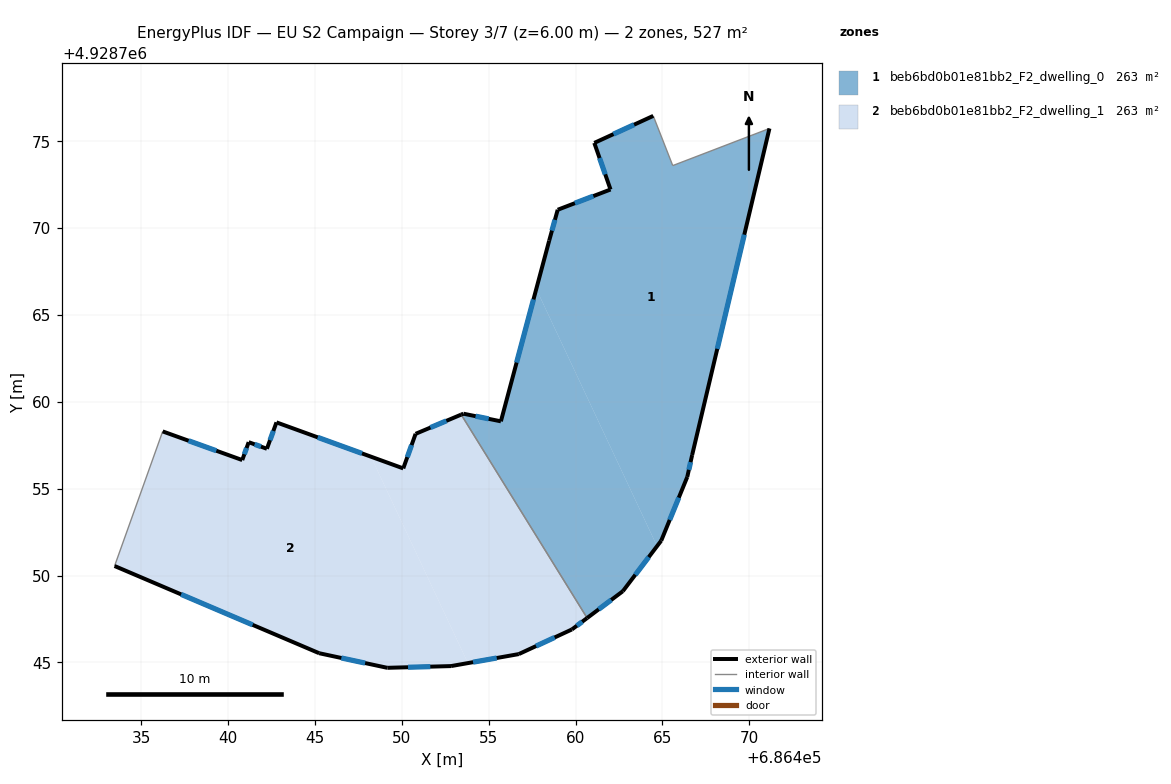
=== STOREY PLAN SPEC (per zone: floor XY polygon, exterior-wall plan segments, windows/doors) ===
zone 1: beb6bd0b01e81bb2_F2_dwelling_0  (263.5 m²)
  floor: (686466.44, 4928755.68) (686466.71, 4928756.94) (686471.17, 4928775.74) (686465.60, 4928773.60) (686464.48, 4928776.46) (686461.08, 4928774.90) (686462.02, 4928772.22) (686458.97, 4928771.05) (686458.48, 4928769.28) (686457.74, 4928766.50) (686464.69, 4928751.69) (686464.94, 4928752.01)
  floor: (686462.72, 4928749.10) (686464.69, 4928751.69) (686457.74, 4928766.50) (686455.70, 4928758.88) (686453.54, 4928759.32) (686453.42, 4928759.26) (686460.67, 4928747.55)
  exterior wall: (686453.42, 4928759.26) – (686453.55, 4928759.32)  [0.1 m]
  exterior wall: (686453.55, 4928759.32) – (686455.70, 4928758.88)  [2.2 m]
    window: (686454.25, 4928759.17) – (686455.00, 4928759.02)  [0.8 m²]
  exterior wall: (686455.70, 4928758.88) – (686458.48, 4928769.28)  [10.8 m]
    window: (686456.61, 4928762.26) – (686457.58, 4928765.89)  [3.9 m²]
  exterior wall: (686458.48, 4928769.28) – (686458.97, 4928771.05)  [1.8 m]
    window: (686458.64, 4928769.85) – (686458.82, 4928770.48)  [0.7 m²]
  exterior wall: (686458.97, 4928771.05) – (686462.02, 4928772.22)  [3.3 m]
    window: (686459.96, 4928771.43) – (686461.03, 4928771.84)  [1.2 m²]
  exterior wall: (686462.02, 4928772.22) – (686461.08, 4928774.90)  [2.8 m]
    window: (686461.71, 4928773.09) – (686461.39, 4928774.03)  [1.0 m²]
  exterior wall: (686461.08, 4928774.90) – (686464.48, 4928776.46)  [3.7 m]
    window: (686462.19, 4928775.41) – (686463.37, 4928775.95)  [1.4 m²]
  exterior wall: (686471.17, 4928775.74) – (686466.71, 4928756.94)  [19.3 m]
    window: (686469.72, 4928769.62) – (686468.16, 4928763.05)  [7.1 m²]
  exterior wall: (686466.71, 4928756.94) – (686466.44, 4928755.68)  [1.3 m]
    window: (686466.62, 4928756.53) – (686466.53, 4928756.09)  [0.5 m²]
  exterior wall: (686466.44, 4928755.68) – (686464.94, 4928752.01)  [4.0 m]
    window: (686465.95, 4928754.48) – (686465.42, 4928753.20)  [1.5 m²]
  exterior wall: (686464.94, 4928752.01) – (686462.72, 4928749.10)  [3.7 m]
    window: (686464.22, 4928751.06) – (686463.44, 4928750.04)  [1.3 m²]
  exterior wall: (686462.72, 4928749.10) – (686460.67, 4928747.55)  [2.6 m]
    window: (686462.06, 4928748.59) – (686461.34, 4928748.05)  [0.9 m²]
  interior walls: 3
zone 2: beb6bd0b01e81bb2_F2_dwelling_1  (263.5 m²)
  floor: (686459.79, 4928746.90) (686460.67, 4928747.55) (686453.42, 4928759.26) (686450.79, 4928758.16) (686450.08, 4928756.17) (686448.23, 4928756.84) (686453.81, 4928744.96) (686456.73, 4928745.48)
  floor: (686453.81, 4928744.96) (686448.23, 4928756.84) (686442.78, 4928758.82) (686442.23, 4928757.30) (686441.19, 4928757.68) (686440.81, 4928756.65) (686436.23, 4928758.30) (686433.46, 4928750.55) (686445.24, 4928745.53) (686449.17, 4928744.69) (686452.83, 4928744.79)
  exterior wall: (686449.17, 4928744.69) – (686445.24, 4928745.53)  [4.0 m]
    window: (686447.89, 4928744.96) – (686446.52, 4928745.25)  [1.5 m²]
  exterior wall: (686445.24, 4928745.53) – (686433.46, 4928750.55)  [12.8 m]
    window: (686441.41, 4928747.16) – (686437.30, 4928748.91)  [4.7 m²]
  exterior wall: (686436.23, 4928758.30) – (686440.81, 4928756.65)  [4.9 m]
    window: (686437.72, 4928757.76) – (686439.33, 4928757.18)  [1.8 m²]
  exterior wall: (686440.81, 4928756.65) – (686441.19, 4928757.68)  [1.1 m]
    window: (686440.94, 4928756.98) – (686441.06, 4928757.34)  [0.4 m²]
  exterior wall: (686441.19, 4928757.68) – (686442.23, 4928757.30)  [1.1 m]
    window: (686441.53, 4928757.55) – (686441.89, 4928757.42)  [0.4 m²]
  exterior wall: (686442.23, 4928757.30) – (686442.79, 4928758.82)  [1.6 m]
    window: (686442.41, 4928757.79) – (686442.61, 4928758.32)  [0.6 m²]
  exterior wall: (686442.79, 4928758.82) – (686450.08, 4928756.17)  [7.8 m]
    window: (686445.16, 4928757.95) – (686447.71, 4928757.03)  [2.8 m²]
  exterior wall: (686450.08, 4928756.17) – (686450.80, 4928758.16)  [2.1 m]
    window: (686450.32, 4928756.81) – (686450.56, 4928757.51)  [0.8 m²]
  exterior wall: (686450.80, 4928758.16) – (686453.42, 4928759.26)  [2.8 m]
    window: (686451.65, 4928758.52) – (686452.57, 4928758.90)  [1.0 m²]
  exterior wall: (686460.67, 4928747.55) – (686459.80, 4928746.90)  [1.1 m]
    window: (686460.39, 4928747.34) – (686460.08, 4928747.11)  [0.4 m²]
  exterior wall: (686459.80, 4928746.90) – (686456.73, 4928745.48)  [3.4 m]
    window: (686458.80, 4928746.43) – (686457.73, 4928745.94)  [1.2 m²]
  exterior wall: (686456.73, 4928745.48) – (686452.83, 4928744.79)  [4.0 m]
    window: (686455.47, 4928745.25) – (686454.10, 4928745.01)  [1.5 m²]
  exterior wall: (686452.83, 4928744.79) – (686449.17, 4928744.69)  [3.7 m]
    window: (686451.64, 4928744.75) – (686450.36, 4928744.72)  [1.3 m²]
  interior walls: 2

=== DERIVED (storey summary) ===
Building: EU S2 Campaign
Storey: 3 of 7  (floor level z = 6.00 m)
Storey gross floor area: 526.9 m²
Zones on this storey: 2
  - beb6bd0b01e81bb2_F2_dwelling_0: floor 263.5 m²; exterior wall 55.6 m (166.7 m²); 11 window(s) 20.3 m²; WWR 12.2%
  - beb6bd0b01e81bb2_F2_dwelling_1: floor 263.5 m²; exterior wall 50.3 m (151.0 m²); 13 window(s) 18.5 m²; WWR 12.2%
Zone adjacency (shared interzone walls):
  - beb6bd0b01e81bb2_F2_dwelling_0 ↔ beb6bd0b01e81bb2_F2_dwelling_1